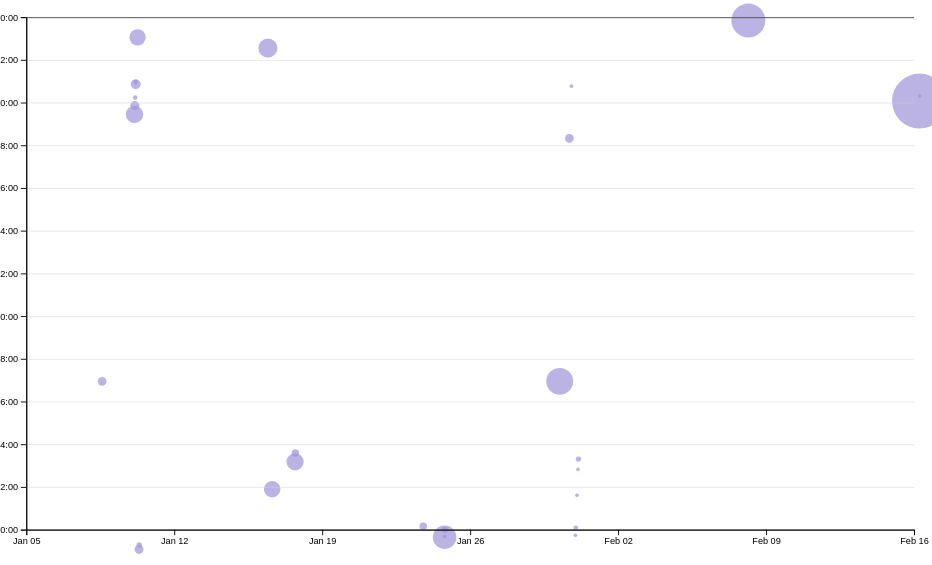
D3 v7 page, settled after 480 driven frames (8 s of simulated time); the page loaded 1 data file(s).


// ── ../global.js
console.log('IT’S ALIVE!');

function $$(selector, context = document) {
  return Array.from(context.querySelectorAll(selector));
}
// // Step 2
// let navLink = $$("nav a")
// let currentLink = navLinks.find(
//     (a) => a.host === location.host && a.pathname === location.pathname
//   );
//   currentLink?.classList.add('current');

let pages = [
    { url: '', title: 'Home' },
    { url: 'https://github.com/vaidehi-karve', title: 'Github' },
    { url: 'projects/', title: 'Projects' },
    { url: 'resume/', title: 'Resume' },
    { url: 'meta/', title: 'Meta' },
    { url: 'contact/', title: 'Contact' },
  ];

let nav = document.createElement('nav');
document.body.prepend(nav); 
const ARE_WE_HOME = document.documentElement.classList.contains('home');

for (let p of pages) {
    let url = p.url;
    let title = p.title;
    // TODO create link and add it to nav
    if (!ARE_WE_HOME && !url.startsWith('http')) {
        url = '../' + url;
      }
    let a = document.createElement('a');
    a.href = url;
    a.textContent = title;
    nav.append(a);
    if (a.host === location.host && a.pathname === location.pathname) {
        a.classList.add('current');
    }
    else if (a.host !== location.host) {
        a.target = "_blank";
    }
  }


document.body.insertAdjacentHTML(
    'afterbegin',
    `
      <label class="color-scheme">
          Theme:
          <select>
            <option value=""></option>
            <option value=lightdark>light dark</option>
            <option value=light>light</option>
            <option value=dark>dark</option>
          </select>
      </label>`
);

let select = document.querySelector(".color-scheme")

select.addEventListener('input', function (event) {
    console.log('color scheme changed to', event.target.value);
    document.documentElement.style.setProperty('color-scheme', event.target.value);
    localStorage.colorScheme = event.target.value;
  });

if ("colorScheme" in localStorage) {
    // ".color-scheme"===localStorage.colorScheme;
    document.documentElement.style.setProperty('color-scheme', localStorage.getItem('colorScheme'));
    select.value = localStorage.getItem('colorScheme');
}

// LAB 3 ends
// ----------------------------------------------------------------------------------------
// Lab 4 starts
export async function fetchJSON(url) {
  console.log('fetchJSON is running');
  try {
      // Fetch the JSON file from the given URL
      const response = await fetch(url);
      console.log(response);
      if (!response.ok) {
        throw new Error(`Failed to fetch projects: ${response.statusText}`);
    }
    const data = await response.json();
    console.log("second message");
    return data;

  } catch (error) {
      console.error('Error fetching or parsing JSON data:', error);
  } 
}

export function renderProjects(project, containerElement, headingLevel = 'h2') {
  // Your code will go here
  containerElement.innerHTML = '';
  for (var proj of project) {
    console.log(proj)
    const article = document.createElement('article');
    article.innerHTML = `
    <h3>${proj.title}</h3>
    <h4>${proj.year}</h4>
    <img src="${proj.image}" alt="${proj.title}">
    <p>${proj.description}</p>
    `;
    containerElement.appendChild(article);
  }
}

export async function fetchGitHubData(username) {
  // return statement here
  console.log("test for githubss")
  return fetchJSON(`https://api.github.com/users/${username}`);
}

// ── main.js
// import * as d3 from "https://cdn.jsdelivr.net/npm/d3@7.9.0/+esm";
let data = [];
let xScale, yScale;

async function loadData() {
    data = await d3.csv('loc.csv', (row) => ({
      ...row,
      line: Number(row.line), // or just +row.line
      depth: Number(row.depth),
      length: Number(row.length),
      date: new Date(row.date + 'T00:00' + row.timezone),
      datetime: new Date(row.datetime),
    }));
    processCommits();
    console.log(commits);
    displayStats();
  }
  

document.addEventListener('DOMContentLoaded', async () => {
  await loadData();
  createScatterplot();
});

let commits = d3.groups(data, (d) => d.commit);

function processCommits() {
  commits = d3
    .groups(data, (d) => d.commit)
    .map(([commit, lines]) => {
      let first = lines[0];
      let { author, date, time, timezone, datetime } = first;
      let ret = {
        id: commit,
        url: 'https://github.com/vis-society/lab-7/commit/' + commit,
        author,
        date,
        time,
        timezone,
        datetime,
        hourFrac: datetime.getHours() + datetime.getMinutes() / 60,
        totalLines: lines.length,
      };

      Object.defineProperty(ret, 'lines', {
        value: lines,
        // What other options do we need to set?
        // Hint: look up configurable, writable, and enumerable
      });

      return ret;
    });
}

function displayStats() {
  // Process commits first
  processCommits();

  // Create the dl element
  const dl = d3.select('#stats').append('dl').attr('class', 'stats');

  // Add total LOC
  dl.append('dt').html('Total <abbr title="Lines of Code">LOC</abbr>');
  dl.append('dd').text(data.length);

  // Add total commits
  dl.append('dt').text('Total Commits');
  dl.append('dd').text(commits.length);

  // Add more stats as needed...
  const numFiles = d3.group(data, (d) => d.file).size;
  dl.append('dt').text('Number of Files');
  dl.append('dd').text(numFiles);

  const maxFileLength = d3.max(data, (d) => d.length);
  dl.append('dt').text('Max File Length (Lines)');
  dl.append('dd').text(maxFileLength);

  const averageFileLength = d3.mean(data, (d) => d.length);
  dl.append('dt').text('Average File Length (Lines)');
  dl.append('dd').text(averageFileLength.toFixed(2));

  const maxDepth = d3.max(data, (d) => d.depth);
  dl.append('dt').text('Max Depth');
  dl.append('dd').text(maxDepth);

  const workByPeriod = d3.rollups(
    data,
    (v) => v.length,
    (d) => new Date(d.datetime).toLocaleString('en', { dayPeriod: 'short' })
  );
  const maxPeriod = d3.greatest(workByPeriod, (d) => d[1])?.[0];

  dl.append('dt').text('Most Active Time of Day');
  dl.append('dd').text(maxPeriod);
}

function createScatterplot(){
  const sortedCommits = d3.sort(commits, (d) => -d.totalLines);

  const width = 1000;
  const height = 600;

  const svg = d3
    .select('#chart')
    .append('svg')
    .attr('viewBox', `0 0 ${width} ${height}`)
    .style('overflow', 'visible');

  xScale = d3
  .scaleTime()
  .domain(d3.extent(commits, (d) => d.datetime))
  .range([0, width])
  .nice();

  yScale = d3.scaleLinear().domain([0, 24]).range([height, 0]);

  const [minLines, maxLines] = d3.extent(commits, (d) => d.totalLines);
  const rScale = d3
  .scaleSqrt() // Change only this line
  .domain([minLines, maxLines])
  .range([2, 30]);

  const dots = svg.append('g').attr('class', 'dots');
  // dots.selectAll('circle').data(sortedCommits).join('circle');

  dots
  .selectAll('circle')
  .data(sortedCommits)
  .join('circle')
  .attr('cx', (d) => xScale(d.datetime))
  .attr('cy', (d) => yScale(d.hourFrac))
  .attr('r', (d) => rScale(d.totalLines))   // Use the radius scale for dot size
  .style('fill-opacity', 0.7)               // Add some transparency for overlapping dots
  .on('mouseenter', function (event, d) {
    d3.select(event.currentTarget).style('fill-opacity', 1);  // Full opacity on hover
    updateTooltipContent(d);                  // Update tooltip
    updateTooltipVisibility(true);           // Make tooltip visible
    brushSelector();
  })
  .on('mouseleave', function (event) {
    d3.select(event.currentTarget).style('fill-opacity', 0.7);  // Restore opacity
    updateTooltipVisibility(false);            // Hide tooltip
  });



    // .attr('r', (d) => {
    //   const lines = d.totalLines || 0;  // Use 0 as fallback if totalLines is missing
    //   return rScale(lines);
    // })
    // .attr('fill', (d) => (d.hourFrac < 6 || d.hourFrac > 18 ? 'steelblue' : 'orange'))
    // .on('mouseenter', (event, commit) => {
    //   updateTooltipContent(commit);
    //   updateTooltipVisibility(true);
    //   updateTooltipPosition(event);
    // })
    // .on('mouseleave', () => {
    //   updateTooltipContent({});
    //   updateTooltipVisibility(false);
    // });


  const margin = { top: 10, right: 10, bottom: 30, left: 20 };
  const usableArea = {
    top: margin.top,
    right: width - margin.right,
    bottom: height - margin.bottom,
    left: margin.left,
    width: width - margin.left - margin.right,
    height: height - margin.top - margin.bottom,
  };
  xScale.range([usableArea.left, usableArea.right]);
  yScale.range([usableArea.bottom, usableArea.top]);

  // Add gridlines BEFORE the axes
  const gridlines = svg
  .append('g')
  .attr('class', 'gridlines')
  .attr('transform', `translate(${usableArea.left}, 0)`);

// Create gridlines as an axis with no labels and full-width ticks
gridlines.call(d3.axisLeft(yScale).tickFormat('').tickSize(-usableArea.width));

  const xAxis = d3.axisBottom(xScale);
  const yAxis = d3
  .axisLeft(yScale)
  .tickFormat((d) => String(d % 24).padStart(2, '0') + ':00');

  // Add X axis
  svg
    .append('g')
    .attr('transform', `translate(0, ${usableArea.bottom})`)
    .call(xAxis);

  // Add Y axis
  svg
    .append('g')
    .attr('transform', `translate(${usableArea.left}, 0)`)
    .call(yAxis);

    

  // console.log("Dots selection:", dots);
  // console.log("Total dots found:", dots.size());


};

function updateTooltipContent(commit) {
  const link = document.getElementById('commit-link');
  const date = document.getElementById('commit-date');

  if (Object.keys(commit).length === 0) return;

  link.href = commit.url;
  link.textContent = commit.id;
  date.textContent = commit.datetime?.toLocaleString('en', {
    dateStyle: 'full',
  });
}

function updateTooltipVisibility(isVisible) {
  const tooltip = document.getElementById('commit-tooltip');
  tooltip.hidden = !isVisible;
}

function updateTooltipPosition(event) {
  const tooltip = document.getElementById('commit-tooltip');
  tooltip.style.left = `${event.clientX}px`;
  tooltip.style.top = `${event.clientY}px`;
}

function brushSelector() {
  const svg = document.querySelector('svg');
  // Create brush
  d3.select(svg).call(d3.brush());

  // Raise dots and everything after overlay
  d3.select(svg).call(d3.brush().on('start brush end', brushed));

}

let brushSelection = null;

function brushed(event) {
  console.log(event);
  brushSelection = event.selection;
  updateSelection();
  updateSelectionCount();
  updateLanguageBreakdown();
}

function isCommitSelected(commit) {
  if (!brushSelection) return false;
  const min = { x: brushSelection[0][0], y: brushSelection[0][1] };
  const max = { x: brushSelection[1][0], y: brushSelection[1][1] };

  const x = xScale(commit.date);
  const y = yScale(commit.hourFrac);

  return x >= min.x && x <= max.x && y >= min.y && y <= max.y; 
} 

function updateSelection() {
  // Update visual state of dots based on selection
  d3.selectAll('circle').classed('selected', (d) => isCommitSelected(d));
}


function updateSelectionCount() {
  const selectedCommits = brushSelection
    ? commits.filter(isCommitSelected)
    : [];

  const countElement = document.getElementById('selection-count');
  countElement.textContent = `${
    selectedCommits.length || 'No'
  } commits selected`;

  return selectedCommits;
}

function updateLanguageBreakdown() {
  const selectedCommits = brushSelection
    ? commits.filter(isCommitSelected)
    : [];
  const container = document.getElementById('language-breakdown');

  if (selectedCommits.length === 0) {
    container.innerHTML = '';
    return;
  }
  const requiredCommits = selectedCommits.length ? selectedCommits : commits;
  const lines = requiredCommits.flatMap((d) => d.lines);

  // Use d3.rollup to count lines per language
  const breakdown = d3.rollup(
    lines,
    (v) => v.length,
    (d) => d.type
  );

  // Update DOM with breakdown
  container.innerHTML = '';

  for (const [language, count] of breakdown) {
    const proportion = count / lines.length;
    const formatted = d3.format('.1~%')(proportion);

    container.innerHTML += `
            <dt>${language}</dt>
            <dd>${count} lines (${formatted})</dd>
        `;
  }

  return breakdown;
}


### data: loc.csv
file, line, type, commit, author, date, time, timezone, datetime, depth, length
style.css, 1, css, bfd34ec3, Vaidehi Karve, 2025-01-10, 11:21:32, -08:00, 2025-01-10T11:21:32-08:00, 0, 5
style.css, 2, css, bfd34ec3, Vaidehi Karve, 2025-01-10, 11:21:32, -08:00, 2025-01-10T11:21:32-08:00, 0, 44
style.css, 3, css, bfd34ec3, Vaidehi Karve, 2025-01-10, 11:21:32, -08:00, 2025-01-10T11:21:32-08:00, 0, 43
style.css, 4, css, bfd34ec3, Vaidehi Karve, 2025-01-10, 11:21:32, -08:00, 2025-01-10T11:21:32-08:00, 0, 1
style.css, 5, css, d10b04e6, Vaidehi Karve, 2025-01-16, 14:15:37, -08:00, 2025-01-16T14:15:37-08:00, 0, 16
style.css, 6, css, d10b04e6, Vaidehi Karve, 2025-01-16, 14:15:37, -08:00, 2025-01-16T14:15:37-08:00, 0, 43
style.css, 7, css, 617f32e4, Vaidehi Karve, 2025-01-10, 14:43:33, -08:00, 2025-01-10T14:43:33-08:00, 0, 25
style.css, 8, css, 899561c5, Vaidehi Karve, 2025-01-17, 20:10:04, -08:00, 2025-01-17T20:10:04-08:00, 0, 33
style.css, 9, css, ef12b714, Vaidehi Karve, 2025-01-24, 16:52:04, -08:00, 2025-01-24T16:52:04-08:00, 0, 32
style.css, 10, css, bfd34ec3, Vaidehi Karve, 2025-01-10, 11:21:32, -08:00, 2025-01-10T11:21:32-08:00, 0, 0
style.css, 11, css, d10b04e6, Vaidehi Karve, 2025-01-16, 14:15:37, -08:00, 2025-01-16T14:15:37-08:00, 0, 0
style.css, 12, css, d10b04e6, Vaidehi Karve, 2025-01-16, 14:15:37, -08:00, 2025-01-16T14:15:37-08:00, 0, 15
style.css, 13, css, d10b04e6, Vaidehi Karve, 2025-01-16, 14:15:37, -08:00, 2025-01-16T14:15:37-08:00, 0, 2
style.css, 14, css, d10b04e6, Vaidehi Karve, 2025-01-16, 14:15:37, -08:00, 2025-01-16T14:15:37-08:00, 0, 6
style.css, 15, css, d10b04e6, Vaidehi Karve, 2025-01-16, 14:15:37, -08:00, 2025-01-16T14:15:37-08:00, 0, 21
style.css, 16, css, d10b04e6, Vaidehi Karve, 2025-01-16, 14:15:37, -08:00, 2025-01-16T14:15:37-08:00, 0, 14
style.css, 17, css, d10b04e6, Vaidehi Karve, 2025-01-16, 14:15:37, -08:00, 2025-01-16T14:15:37-08:00, 0, 18
style.css, 18, css, d10b04e6, Vaidehi Karve, 2025-01-16, 14:15:37, -08:00, 2025-01-16T14:15:37-08:00, 0, 14
style.css, 19, css, d10b04e6, Vaidehi Karve, 2025-01-16, 14:15:37, -08:00, 2025-01-16T14:15:37-08:00, 0, 0
style.css, 20, css, d10b04e6, Vaidehi Karve, 2025-01-16, 14:15:37, -08:00, 2025-01-16T14:15:37-08:00, 0, 7
style.css, 21, css, 899561c5, Vaidehi Karve, 2025-01-17, 20:10:04, -08:00, 2025-01-17T20:10:04-08:00, 0, 25
style.css, 22, css, d10b04e6, Vaidehi Karve, 2025-01-16, 14:15:37, -08:00, 2025-01-16T14:15:37-08:00, 0, 26
style.css, 23, css, d10b04e6, Vaidehi Karve, 2025-01-16, 14:15:37, -08:00, 2025-01-16T14:15:37-08:00, 0, 40
style.css, 24, css, ef12b714, Vaidehi Karve, 2025-01-24, 16:52:04, -08:00, 2025-01-24T16:52:04-08:00, 0, 70
style.css, 25, css, d10b04e6, Vaidehi Karve, 2025-01-16, 14:15:37, -08:00, 2025-01-16T14:15:37-08:00, 0, 0
style.css, 26, css, d10b04e6, Vaidehi Karve, 2025-01-16, 14:15:37, -08:00, 2025-01-16T14:15:37-08:00, 0, 0
style.css, 27, css, d10b04e6, Vaidehi Karve, 2025-01-16, 14:15:37, -08:00, 2025-01-16T14:15:37-08:00, 0, 4
style.css, 28, css, ef12b714, Vaidehi Karve, 2025-01-24, 16:52:04, -08:00, 2025-01-24T16:52:04-08:00, 0, 40
style.css, 29, css, d10b04e6, Vaidehi Karve, 2025-01-16, 14:15:37, -08:00, 2025-01-16T14:15:37-08:00, 0, 13
style.css, 30, css, d10b04e6, Vaidehi Karve, 2025-01-16, 14:15:37, -08:00, 2025-01-16T14:15:37-08:00, 0, 19
style.css, 31, css, d10b04e6, Vaidehi Karve, 2025-01-16, 14:15:37, -08:00, 2025-01-16T14:15:37-08:00, 0, 25
style.css, 32, css, d10b04e6, Vaidehi Karve, 2025-01-16, 14:15:37, -08:00, 2025-01-16T14:15:37-08:00, 0, 26
style.css, 33, css, ef12b714, Vaidehi Karve, 2025-01-24, 16:52:04, -08:00, 2025-01-24T16:52:04-08:00, 0, 40
style.css, 34, css, ef12b714, Vaidehi Karve, 2025-01-24, 16:52:04, -08:00, 2025-01-24T16:52:04-08:00, 0, 0
style.css, 35, css, d10b04e6, Vaidehi Karve, 2025-01-16, 14:15:37, -08:00, 2025-01-16T14:15:37-08:00, 0, 0
style.css, 36, css, d10b04e6, Vaidehi Karve, 2025-01-16, 14:15:37, -08:00, 2025-01-16T14:15:37-08:00, 0, 7
style.css, 37, css, d10b04e6, Vaidehi Karve, 2025-01-16, 14:15:37, -08:00, 2025-01-16T14:15:37-08:00, 0, 25
style.css, 38, css, d10b04e6, Vaidehi Karve, 2025-01-16, 14:15:37, -08:00, 2025-01-16T14:15:37-08:00, 0, 21
style.css, 39, css, d10b04e6, Vaidehi Karve, 2025-01-16, 14:15:37, -08:00, 2025-01-16T14:15:37-08:00, 0, 0
style.css, 40, css, d10b04e6, Vaidehi Karve, 2025-01-16, 14:15:37, -08:00, 2025-01-16T14:15:37-08:00, 0, 0
style.css, 41, css, d10b04e6, Vaidehi Karve, 2025-01-16, 14:15:37, -08:00, 2025-01-16T14:15:37-08:00, 0, 0
style.css, 42, css, d10b04e6, Vaidehi Karve, 2025-01-16, 14:15:37, -08:00, 2025-01-16T14:15:37-08:00, 0, 0
style.css, 43, css, d10b04e6, Vaidehi Karve, 2025-01-16, 14:15:37, -08:00, 2025-01-16T14:15:37-08:00, 0, 5
style.css, 44, css, 899561c5, Vaidehi Karve, 2025-01-17, 20:10:04, -08:00, 2025-01-17T20:10:04-08:00, 0, 33
style.css, 45, css, ef12b714, Vaidehi Karve, 2025-01-24, 16:52:04, -08:00, 2025-01-24T16:52:04-08:00, 0, 24
style.css, 46, css, d10b04e6, Vaidehi Karve, 2025-01-16, 14:15:37, -08:00, 2025-01-16T14:15:37-08:00, 0, 0
style.css, 47, css, d10b04e6, Vaidehi Karve, 2025-01-16, 14:15:37, -08:00, 2025-01-16T14:15:37-08:00, 0, 0
style.css, 48, css, d10b04e6, Vaidehi Karve, 2025-01-16, 14:15:37, -08:00, 2025-01-16T14:15:37-08:00, 0, 0
style.css, 49, css, d10b04e6, Vaidehi Karve, 2025-01-16, 14:15:37, -08:00, 2025-01-16T14:15:37-08:00, 0, 19
style.css, 50, css, d10b04e6, Vaidehi Karve, 2025-01-16, 14:15:37, -08:00, 2025-01-16T14:15:37-08:00, 0, 23
style.css, 51, css, d10b04e6, Vaidehi Karve, 2025-01-16, 14:15:37, -08:00, 2025-01-16T14:15:37-08:00, 0, 13
style.css, 52, css, fa748a81, Vaidehi Karve, 2025-01-17, 20:33:07, -08:00, 2025-01-17T20:33:07-08:00, 0, 0
style.css, 53, css, fa748a81, Vaidehi Karve, 2025-01-17, 20:33:07, -08:00, 2025-01-17T20:33:07-08:00, 0, 0
style.css, 54, css, fa748a81, Vaidehi Karve, 2025-01-17, 20:33:07, -08:00, 2025-01-17T20:33:07-08:00, 0, 4
style.css, 55, css, fa748a81, Vaidehi Karve, 2025-01-17, 20:33:07, -08:00, 2025-01-17T20:33:07-08:00, 0, 13
style.css, 56, css, 38111e66, Vaidehi Karve, 2025-01-16, 18:58:48, -08:00, 2025-01-16T18:58:48-08:00, 0, 31
… [head cut at 6 KiB]